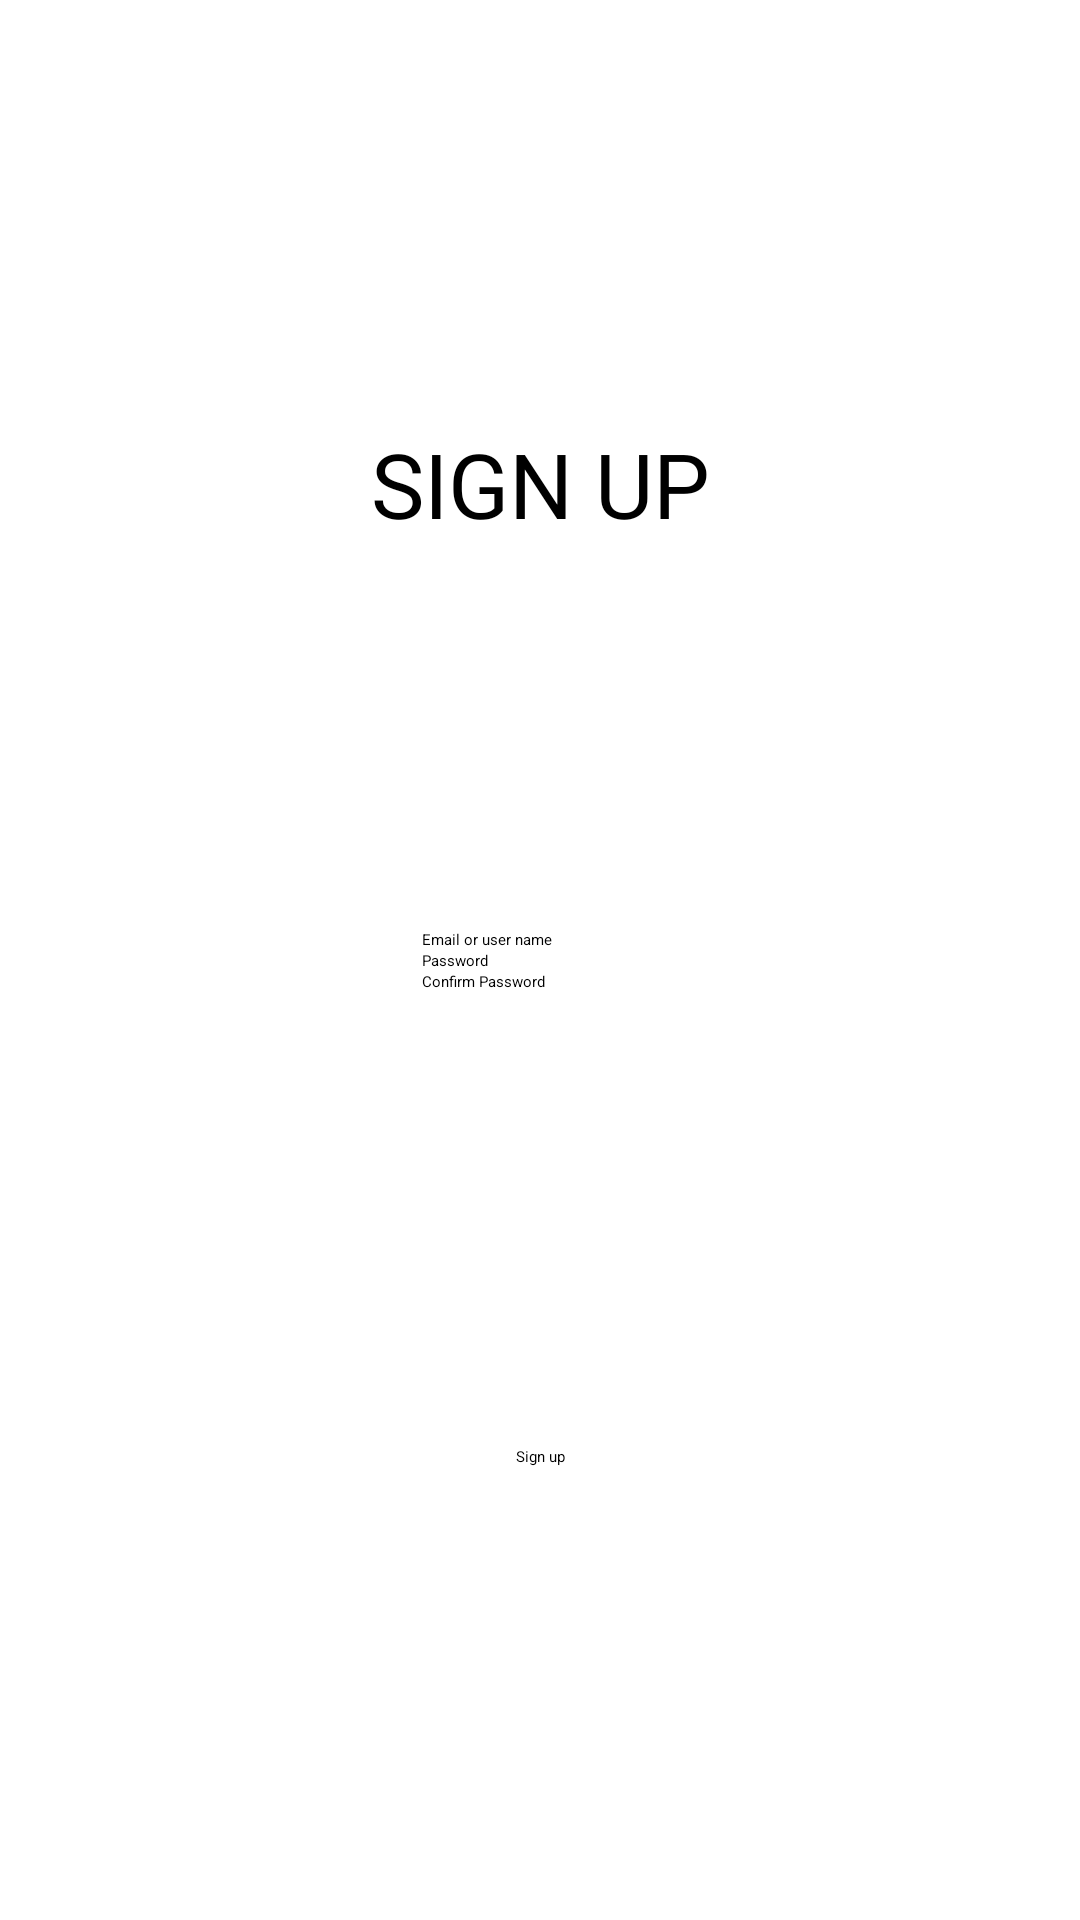

Produce the Android XML layout that renders to this screen, including the resource entries it uses.
<!-- AndroidManifest.xml: application theme Theme.AndroidD20 -->
<!-- res/layout/fragment_second.xml -->
<?xml version="1.0" encoding="utf-8"?>
<androidx.constraintlayout.widget.ConstraintLayout xmlns:android="http://schemas.android.com/apk/res/android"
    xmlns:app="http://schemas.android.com/apk/res-auto"
    xmlns:tools="http://schemas.android.com/tools"
    android:layout_width="match_parent"
    android:layout_height="match_parent"
    tools:context=".FirstFragment">

    <TextView
        android:id="@+id/tvsignup"
        android:layout_width="wrap_content"
        android:layout_height="wrap_content"
        android:text="SIGN UP"
        android:textSize="30sp"
        app:layout_constraintBottom_toTopOf="@+id/edtemailorname"
        app:layout_constraintEnd_toEndOf="parent"
        app:layout_constraintStart_toStartOf="parent"
        app:layout_constraintTop_toTopOf="parent"
        app:layout_constraintVertical_bias="0.523" />

    <EditText
        android:id="@+id/edtemailorname"
        android:layout_width="wrap_content"
        android:layout_height="wrap_content"
        android:ems="10"
        android:hint="Email or user name"
        app:layout_constraintBottom_toTopOf="@+id/edtpass"
        app:layout_constraintEnd_toEndOf="parent"
        app:layout_constraintHorizontal_bias="0.469"
        app:layout_constraintStart_toStartOf="parent" />

    <EditText
        android:id="@+id/edtpass"
        android:layout_width="wrap_content"
        android:layout_height="wrap_content"
        android:ems="10"
        android:hint="Password"
        app:layout_constraintBottom_toBottomOf="parent"
        app:layout_constraintStart_toStartOf="@+id/edtemailorname"
        app:layout_constraintTop_toTopOf="parent" />

    <EditText
        android:id="@+id/edtcfpass"
        android:layout_width="wrap_content"
        android:layout_height="wrap_content"
        android:ems="10"
        android:hint="Confirm Password"
        app:layout_constraintStart_toStartOf="@+id/edtemailorname"
        app:layout_constraintTop_toBottomOf="@+id/edtpass" />

    <Button
        android:id="@+id/button"
        android:layout_width="wrap_content"
        android:layout_height="wrap_content"
        android:text="Sign up"
        app:layout_constraintBottom_toBottomOf="parent"
        app:layout_constraintEnd_toEndOf="parent"
        app:layout_constraintHorizontal_bias="0.5"
        app:layout_constraintStart_toStartOf="parent"
        app:layout_constraintTop_toBottomOf="@+id/edtcfpass" />
</androidx.constraintlayout.widget.ConstraintLayout>
<!-- resources referenced by this layout -->
<resources>

</resources>
